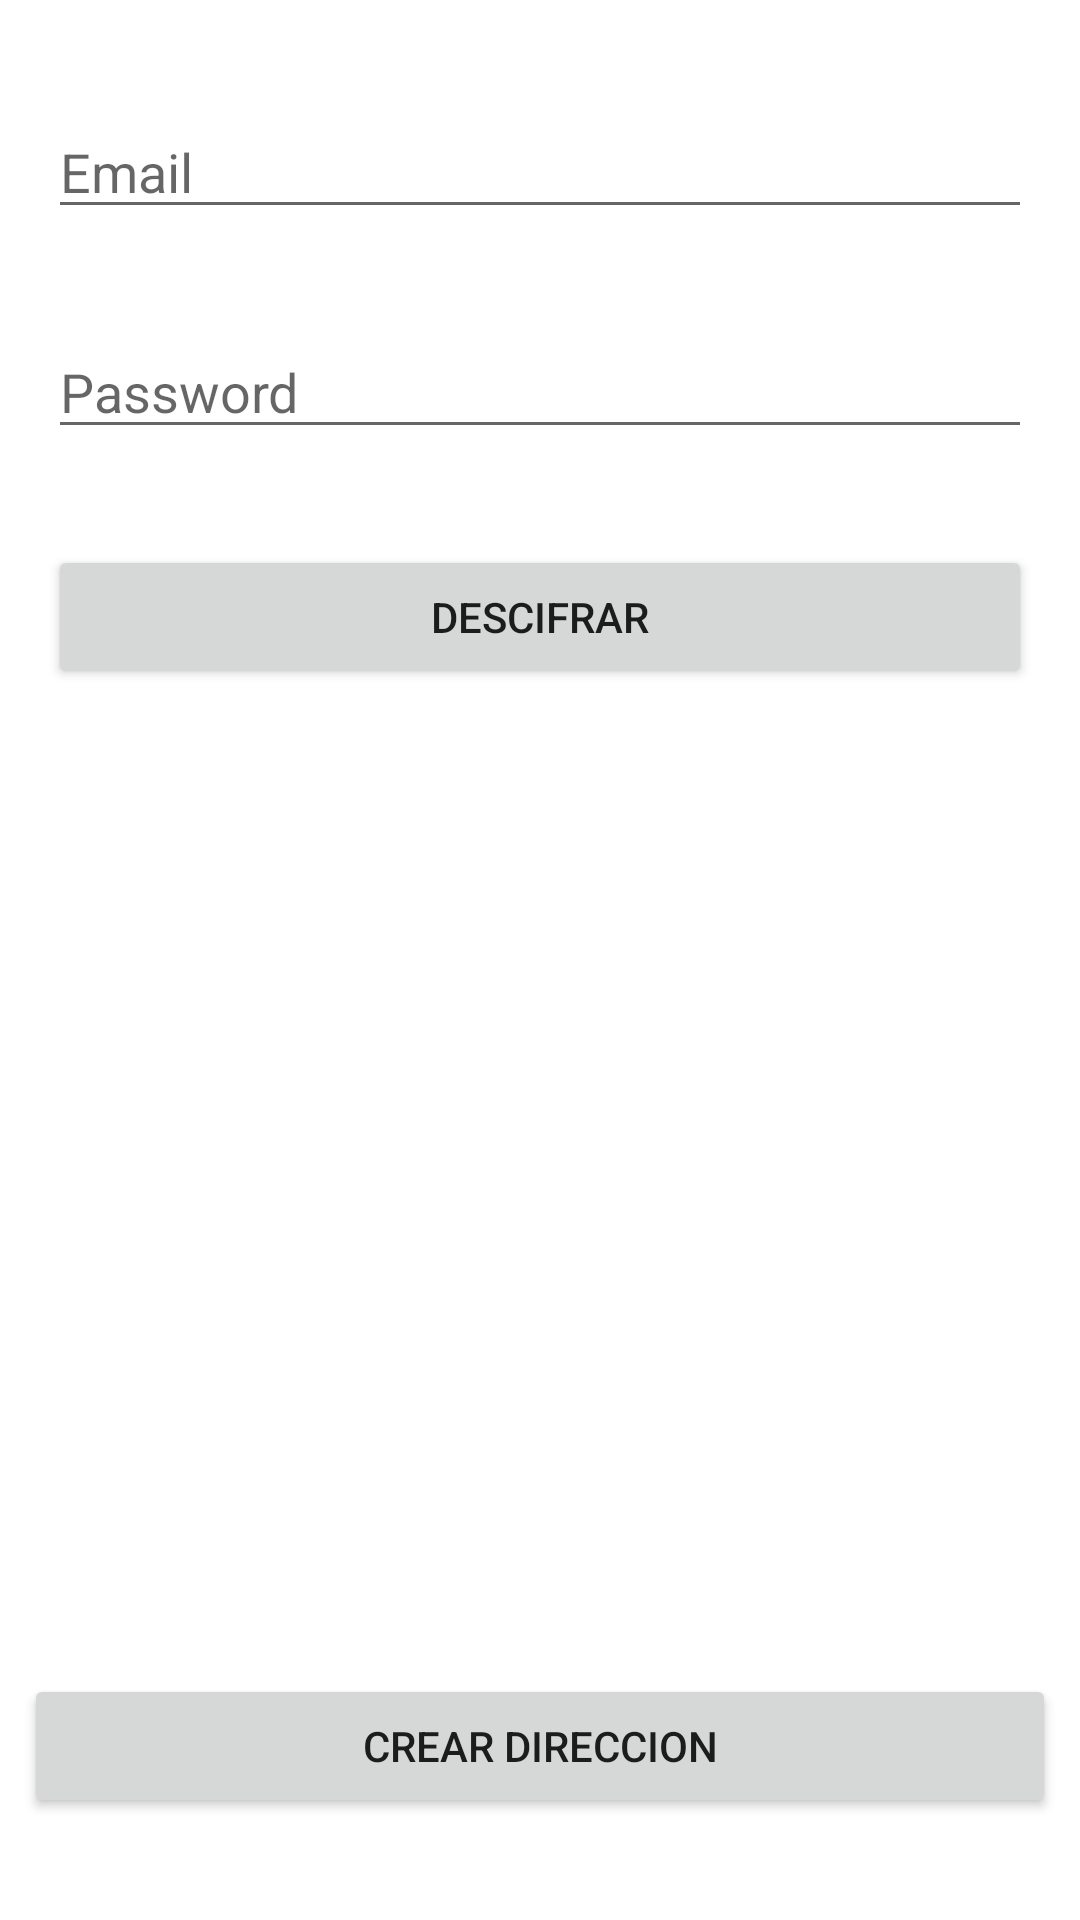

This screen was rendered from an Android layout file. Write that file and the resources it references.
<!-- AndroidManifest.xml: application theme Theme.3EnviarYDevolverInformacion -->
<!-- res/layout/activity_main.xml -->
<?xml version="1.0" encoding="utf-8"?>
<androidx.constraintlayout.widget.ConstraintLayout xmlns:android="http://schemas.android.com/apk/res/android"
    xmlns:app="http://schemas.android.com/apk/res-auto"
    xmlns:tools="http://schemas.android.com/tools"
    android:layout_width="match_parent"
    android:layout_height="match_parent"
    tools:context=".MainActivity">

    <Button
        android:id="@+id/btnDescifrarMain"
        android:layout_width="0dp"
        android:layout_height="wrap_content"
        android:layout_marginStart="16dp"
        android:layout_marginTop="32dp"
        android:layout_marginEnd="16dp"
        android:text="Descifrar"
        app:layout_constraintEnd_toEndOf="parent"
        app:layout_constraintHorizontal_bias="0.0"
        app:layout_constraintStart_toStartOf="parent"
        app:layout_constraintTop_toBottomOf="@+id/txtPasswordMain" />

    <EditText
        android:id="@+id/txtPasswordMain"
        android:layout_width="0dp"
        android:layout_height="wrap_content"
        android:layout_marginStart="16dp"
        android:layout_marginTop="32dp"
        android:layout_marginEnd="16dp"
        android:ems="10"
        android:hint="Password"
        android:inputType="textPassword"
        app:layout_constraintEnd_toEndOf="parent"
        app:layout_constraintHorizontal_bias="0.0"
        app:layout_constraintStart_toStartOf="parent"
        app:layout_constraintTop_toBottomOf="@+id/txtEmailMain" />

    <EditText
        android:id="@+id/txtEmailMain"
        android:layout_width="0dp"
        android:layout_height="wrap_content"
        android:layout_marginStart="16dp"
        android:layout_marginTop="35dp"
        android:layout_marginEnd="16dp"
        android:ems="10"
        android:hint="Email"
        android:inputType="textEmailAddress"
        app:layout_constraintEnd_toEndOf="parent"
        app:layout_constraintStart_toStartOf="parent"
        app:layout_constraintTop_toTopOf="parent" />

    <Button
        android:id="@+id/btnCrearDireccionMain"
        android:layout_width="0dp"
        android:layout_height="wrap_content"
        android:layout_marginStart="8dp"
        android:layout_marginEnd="8dp"
        android:layout_marginBottom="34dp"
        android:text="Crear Direccion"
        app:layout_constraintBottom_toBottomOf="parent"
        app:layout_constraintEnd_toEndOf="parent"
        app:layout_constraintStart_toStartOf="parent" />

</androidx.constraintlayout.widget.ConstraintLayout>
<!-- resources referenced by this layout -->
<resources>
  <style name="Theme.3EnviarYDevolverInformacion" parent="Theme.MaterialComponents.DayNight.DarkActionBar">
          
          <item name="colorPrimary">@color/purple_500</item>
          <item name="colorPrimaryVariant">@color/purple_700</item>
          <item name="colorOnPrimary">@color/white</item>
          
          <item name="colorSecondary">@color/teal_200</item>
          <item name="colorSecondaryVariant">@color/teal_700</item>
          <item name="colorOnSecondary">@color/black</item>
          
          <item name="android:statusBarColor" tools:targetApi="l">?attr/colorPrimaryVariant</item>
          
      </style>
  <!-- not gathered from this repository: default colours our renderer supplied (Android Studio template values) -->
  <color name="purple_500">#FF6200EE</color>
  <color name="purple_700">#FF3700B3</color>
  <color name="teal_200">#FF03DAC5</color>
  <color name="teal_700">#FF018786</color>
  <color name="black">#FF000000</color>
  <color name="white">#FFFFFFFF</color>
</resources>
